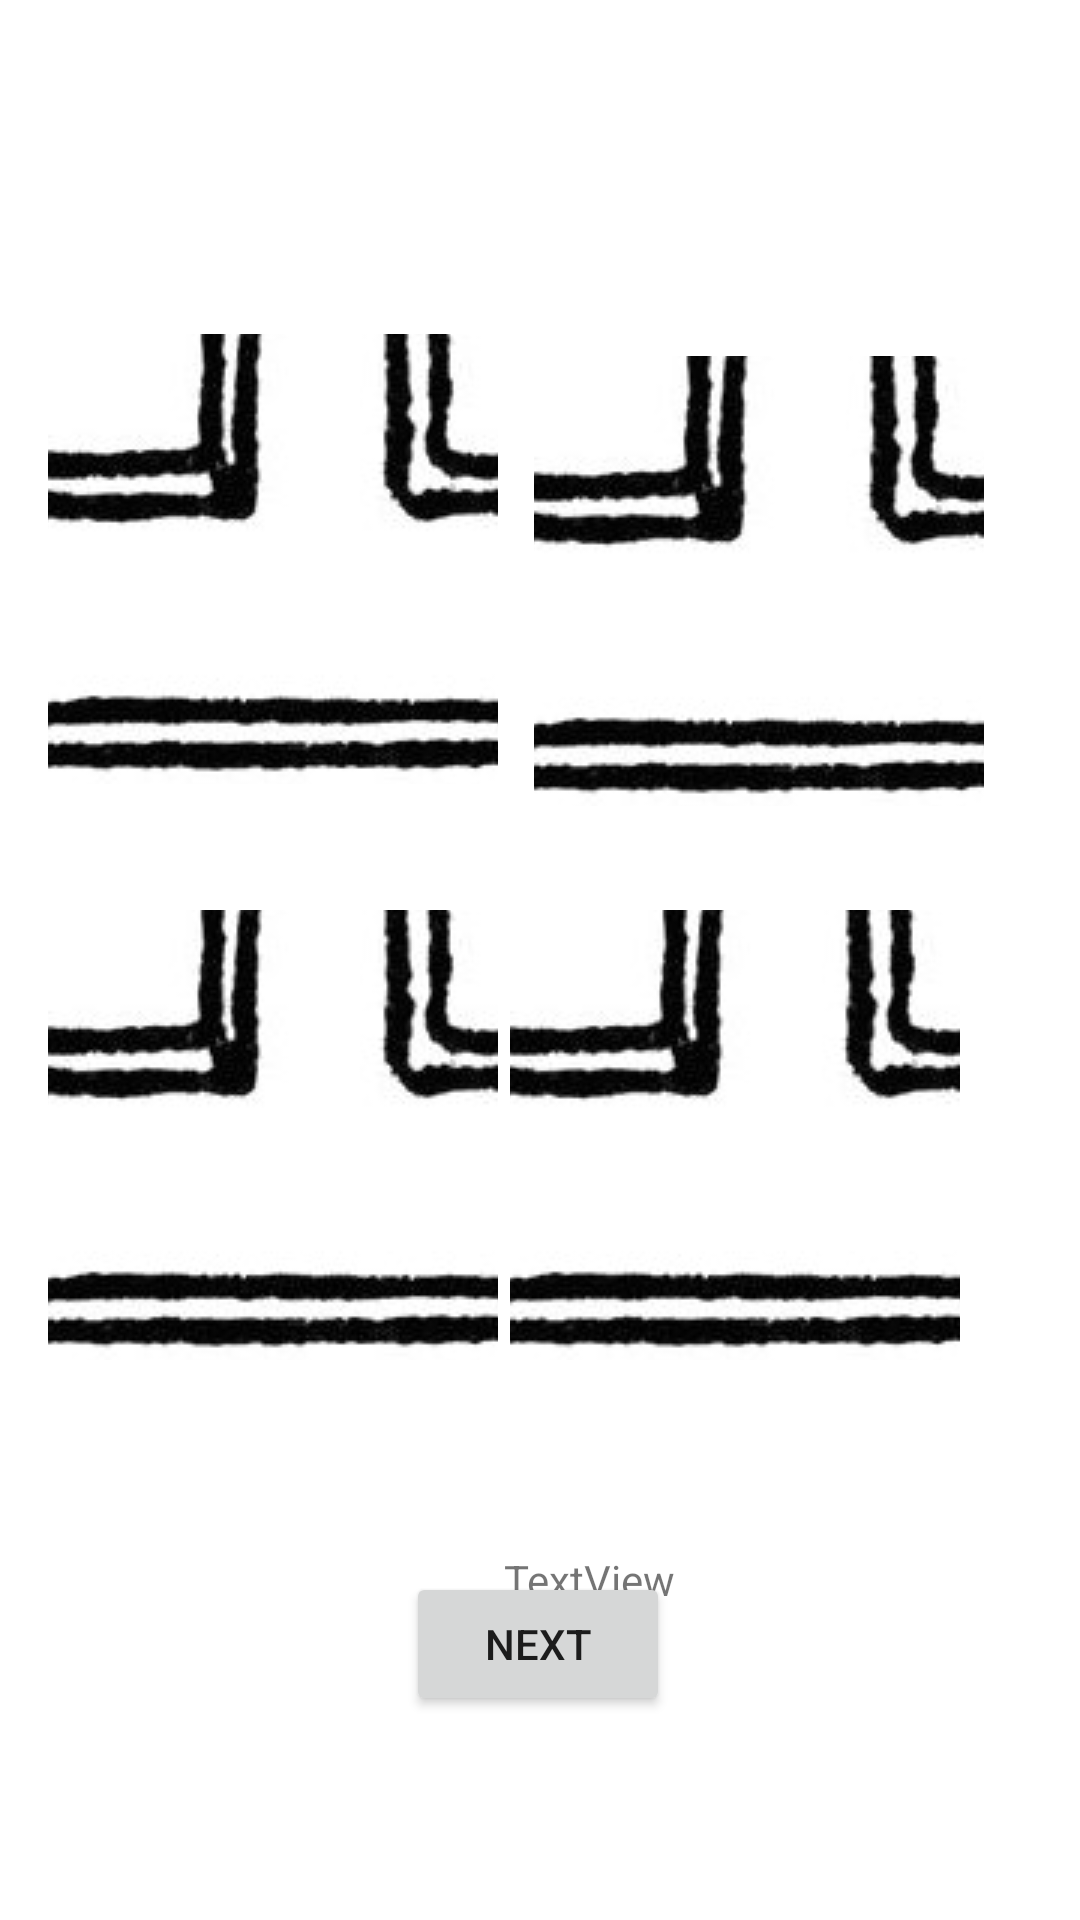

Reconstruct the res/layout file that produces this screen, plus the resources it refers to.
<!-- AndroidManifest.xml: application theme Theme.PrototypeA -->
<!-- res/layout/activity_newgrid2x2.xml -->
<?xml version="1.0" encoding="utf-8"?>
<androidx.constraintlayout.widget.ConstraintLayout xmlns:android="http://schemas.android.com/apk/res/android"
    xmlns:app="http://schemas.android.com/apk/res-auto"
    xmlns:tools="http://schemas.android.com/tools"
    android:layout_width="match_parent"
    android:layout_height="match_parent"
    tools:context=".newgrid_2x2">

    <ImageButton
        android:id="@+id/g1x1"
        android:layout_width="150dp"
        android:layout_height="150dp"
        android:layout_alignParentStart="true"
        android:layout_alignParentTop="true"
        android:layout_marginStart="16dp"
        android:contentDescription="TODO"
        app:layout_constraintBottom_toBottomOf="parent"
        app:layout_constraintStart_toStartOf="parent"
        app:layout_constraintTop_toTopOf="parent"
        app:layout_constraintVertical_bias="0.227"
        app:srcCompat="@drawable/door" />

    <ImageButton
        android:id="@+id/g2x2"
        android:layout_width="150dp"
        android:layout_height="150dp"
        android:layout_alignParentStart="true"
        android:layout_alignParentTop="true"
        android:layout_marginEnd="40dp"
        android:contentDescription="TODO"
        app:layout_constraintBottom_toBottomOf="parent"
        app:layout_constraintEnd_toEndOf="parent"
        app:layout_constraintTop_toTopOf="parent"
        app:layout_constraintVertical_bias="0.619"
        app:srcCompat="@drawable/door" />

    <ImageButton
        android:id="@+id/g1x2"
        android:layout_width="150dp"
        android:layout_height="150dp"
        android:layout_alignParentStart="true"
        android:layout_alignParentTop="true"
        android:layout_marginStart="16dp"
        android:contentDescription="TODO"
        app:layout_constraintBottom_toBottomOf="parent"
        app:layout_constraintStart_toStartOf="parent"
        app:layout_constraintTop_toTopOf="parent"
        app:layout_constraintVertical_bias="0.619"
        app:srcCompat="@drawable/door" />

    <ImageButton
        android:id="@+id/g2x1"
        android:layout_width="150dp"
        android:layout_height="150dp"
        android:layout_alignParentStart="true"
        android:layout_alignParentTop="true"
        android:layout_alignParentEnd="true"
        android:layout_centerVertical="true"
        android:layout_marginEnd="32dp"
        android:contentDescription="TODO"
        app:layout_constraintBottom_toBottomOf="parent"
        app:layout_constraintEnd_toEndOf="parent"
        app:layout_constraintTop_toTopOf="parent"
        app:layout_constraintVertical_bias="0.242"
        app:srcCompat="@drawable/door" />

    <Button
        android:id="@+id/admin_grid"
        android:layout_width="wrap_content"
        android:layout_height="wrap_content"
        android:layout_alignParentStart="true"
        android:layout_alignParentTop="true"
        android:layout_alignParentBottom="true"
        android:layout_marginTop="524dp"
        android:text="next"
        app:layout_constraintEnd_toEndOf="parent"
        app:layout_constraintHorizontal_bias="0.498"
        app:layout_constraintStart_toStartOf="parent"
        app:layout_constraintTop_toTopOf="parent" />

    <TextView
        android:id="@+id/beat2x2"
        android:layout_width="wrap_content"
        android:layout_height="wrap_content"
        android:layout_alignParentStart="true"
        android:layout_alignParentBottom="true"
        android:layout_marginStart="168dp"
        android:layout_marginBottom="104dp"
        android:text="TextView"
        app:layout_constraintBottom_toBottomOf="parent"
        app:layout_constraintStart_toStartOf="parent" />

</androidx.constraintlayout.widget.ConstraintLayout>
<!-- resources referenced by this layout -->
<resources>
  <!-- drawable door: jpg bitmap (drawable, 119088 bytes) -->
  <style name="Theme.PrototypeA" parent="Theme.MaterialComponents.DayNight.DarkActionBar">
          
          <item name="colorPrimary">@color/purple_500</item>
          <item name="colorPrimaryVariant">@color/purple_700</item>
          <item name="colorOnPrimary">@color/white</item>
          
          <item name="colorSecondary">@color/teal_200</item>
          <item name="colorSecondaryVariant">@color/teal_700</item>
          <item name="colorOnSecondary">@color/black</item>
          
          <item name="android:statusBarColor" tools:targetApi="l">?attr/colorPrimaryVariant</item>
          
      </style>
  <color name="purple_500">#FF6200EE</color>
  <color name="purple_700">#FF3700B3</color>
  <color name="white">#FFFFFFFF</color>
  <color name="teal_200">#FF03DAC5</color>
  <color name="teal_700">#FF018786</color>
  <color name="black">#FF000000</color>
</resources>
